Run: headless pygame with SDL's dummy video driver; simulated clock (each Clock.tick advances the game by its frame time, no real sleeping); random seed 0; keys injected as events and as key.get_pressed() state; mouse plan: one left click at the window centre at the start of phase 2, then a move to the lower-right quarter at the start of phase 3.
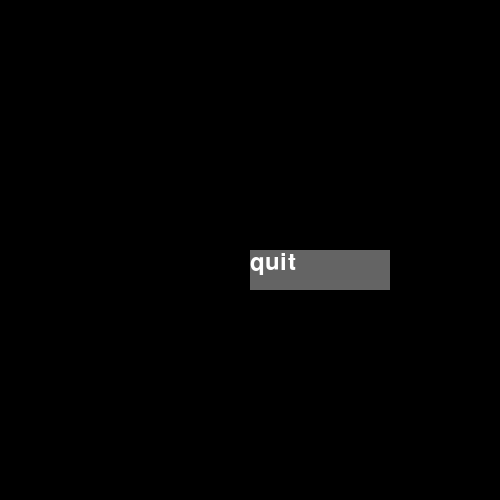
Frame 1 of 4 · flips 1–60 · no input
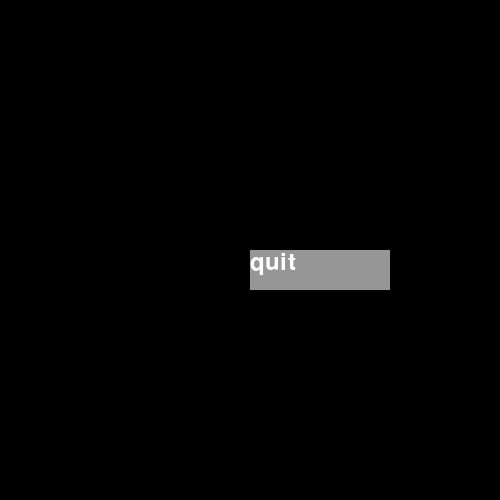
Frame 2 of 4 · flips 61–180 · clicked the window centre · tapped SPACE, RETURN · held RIGHT (→), D
Frame 3 of 4 · flips 181–300 · moved the mouse to the lower-right quarter · held DOWN (↓), S · screen same as frame 1, image omitted
Frame 4 of 4 · flips 301–420 · held LEFT (←), A, UP (↑), W · screen unchanged from frame 3, image omitted

The pygame program that drew these frames:

import pygame
import sys

pygame.init()

background_color = (0, 0, 0)

screen_size = width, height = (500, 500)
screen = pygame.display.set_mode(screen_size)
pygame.display.set_caption('Computer Game & Simulation Programming')

text_color = (255, 255, 255)
button_dark = (100, 100, 100)
button_light = (150, 150, 150)

font = pygame.font.SysFont('lucidaconsole', 35)
text = font.render('quit', True, text_color)

while True:
    for event in pygame.event.get():
        if event.type == pygame.QUIT:
            sys.exit()

        if event.type == pygame.MOUSEBUTTONDOWN:
            if width / 2 <= mouse[0] <= width / 2 + 140 and height / 2 <= mouse[1] <= height / 2 + 40:
                sys.exit()

    screen.fill(background_color)
    mouse = pygame.mouse.get_pos()

    if width / 2 <= mouse[0] <= width / 2 + 140 and height / 2 <= mouse[1] <= height / 2 + 40:
        pygame.draw.rect(screen, button_light, [width / 2, height / 2, 140, 40])
    else:
        pygame.draw.rect(screen, button_dark, [width / 2, height / 2, 140, 40])

    screen.blit(text, (width / 2, height / 2))

    pygame.display.flip()
